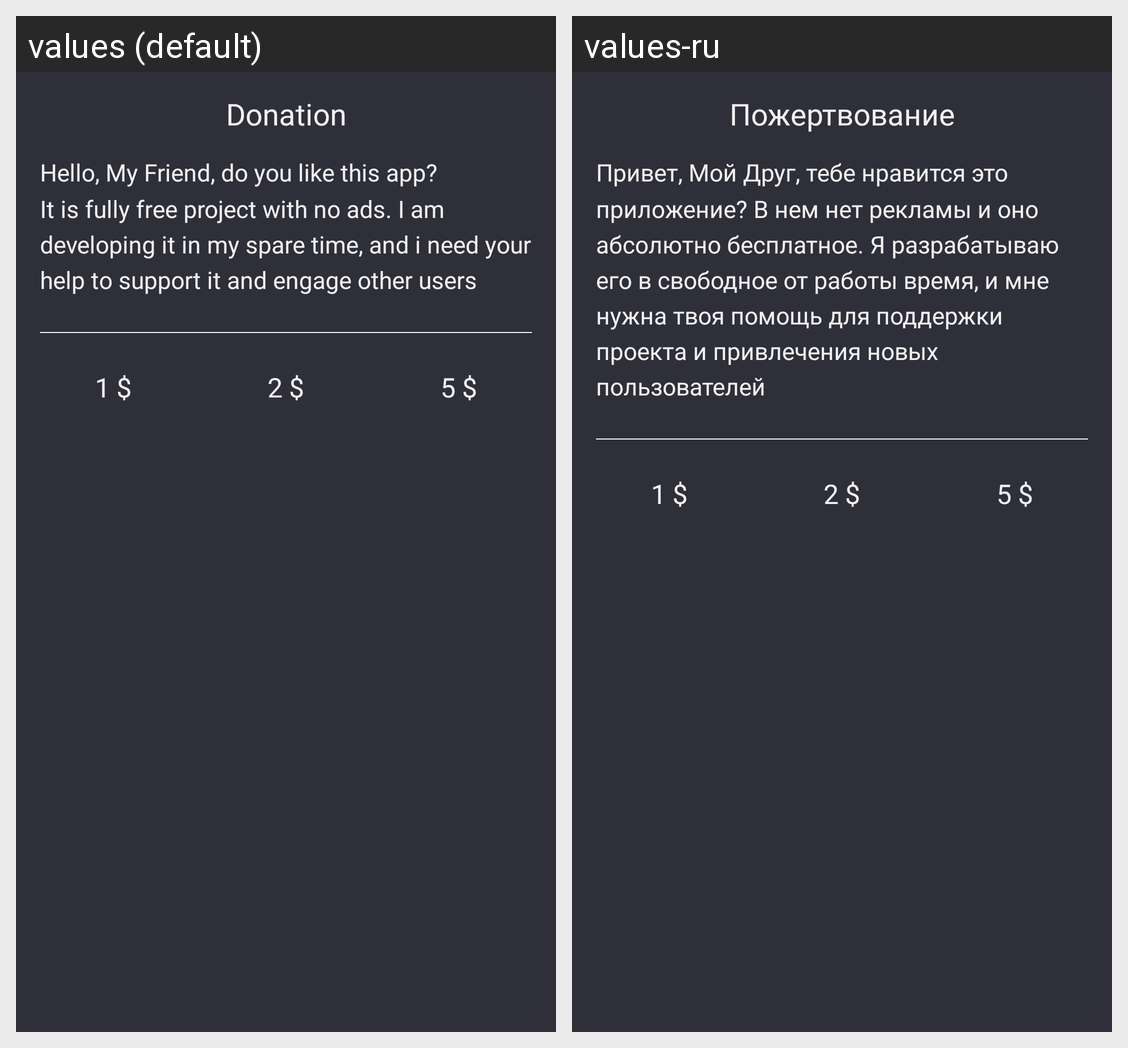

Here is an Android app screen in its default locale and in the app's own translations. Write out the translated-string differences for the strings that appear on this screen.
Android screen res/layout/fragment_donation.xml rendered under 2 locales, left to right: values (default), values-ru. Device: Nexus 5 (rendered at 1080×1920; each locale shown at half size, 540×960, under a caption strip naming it); theme AppTheme.
Strings drawn on this screen, with the default value and each locale's value (text and hints the layout hard-codes, and strings that could not be matched under every locale, appear in the picture but are not listed):

donation_title
  values: Donation
  values-ru: Пожертвование

donation_message
  values: Hello, My Friend, do you like this app?
      It is fully free project with no ads. I am developing it in my spare time, and i need your help to support it and engage other users
  values-ru: Привет, Мой Друг, тебе нравится это приложение? В нем нет рекламы и оно абсолютно бесплатное. Я разрабатываю его в свободное от работы время, и мне нужна твоя помощь для поддержки проекта и привлечения новых пользователей

donation_1
  values: 1 $
  values-ru: 1 $

donation_2
  values: 2 $
  values-ru: 2 $

donation_5
  values: 5 $
  values-ru: 5 $
